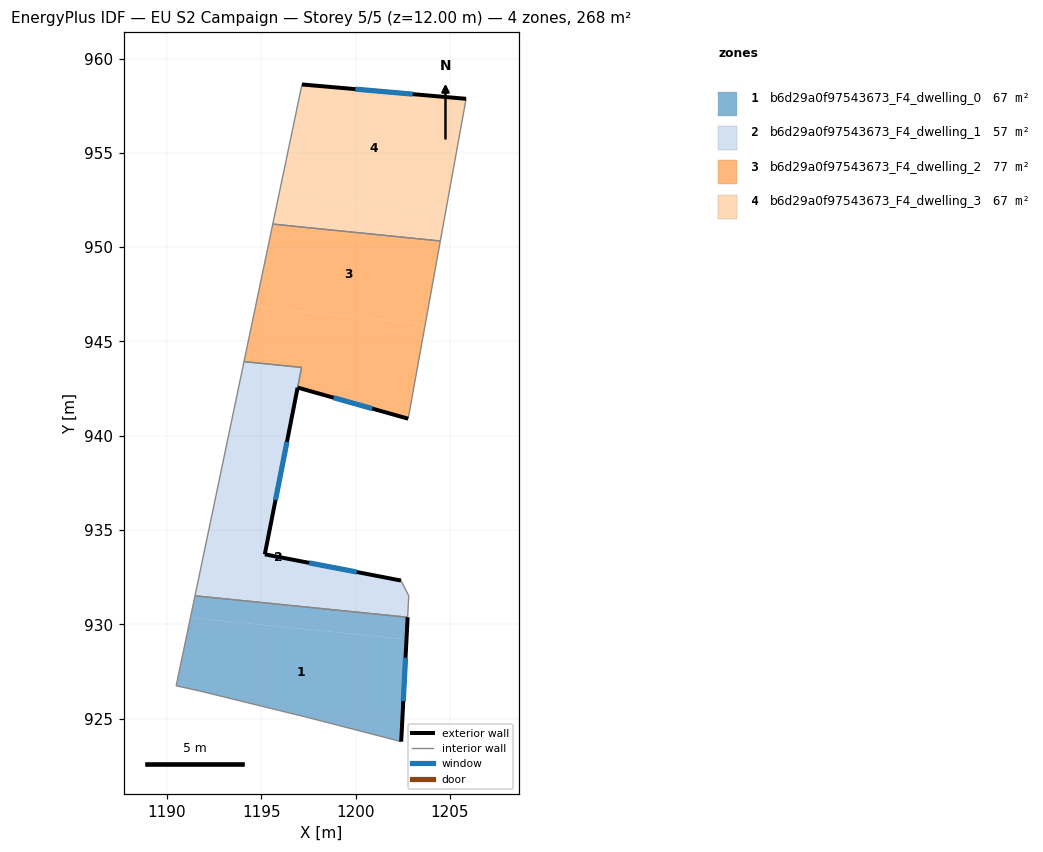
=== STOREY PLAN SPEC (per zone: floor XY polygon, exterior-wall plan segments, windows/doors) ===
zone 1: b6d29a0f97543673_F4_dwelling_0  (66.9 m²)
  floor: (1202.69, 929.21) (1202.41, 923.79) (1197.54, 925.05) (1191.75, 926.47) (1190.48, 926.75) (1191.24, 930.37)
  floor: (1202.75, 930.38) (1202.69, 929.21) (1191.24, 930.37) (1191.48, 931.52)
  exterior wall: (1202.41, 923.79) – (1202.75, 930.38)  [6.6 m]
    window: (1202.52, 925.93) – (1202.64, 928.24)  [2.4 m²]
  interior walls: 5
zone 2: b6d29a0f97543673_F4_dwelling_1  (57.1 m²)
  floor: (1202.40, 932.33) (1202.81, 931.52) (1202.75, 930.38) (1191.48, 931.52) (1192.95, 938.55) (1196.07, 938.24) (1195.18, 933.72)
  floor: (1197.13, 943.62) (1196.07, 938.24) (1192.95, 938.55) (1194.08, 943.93)
  exterior wall: (1195.18, 933.72) – (1196.92, 942.55)  [9.0 m]
    window: (1195.75, 936.59) – (1196.35, 939.68)  [3.3 m²]
  exterior wall: (1202.40, 932.33) – (1195.18, 933.72)  [7.4 m]
    window: (1200.05, 932.78) – (1197.53, 933.26)  [2.7 m²]
  interior walls: 7
zone 3: b6d29a0f97543673_F4_dwelling_2  (76.7 m²)
  floor: (1203.69, 945.92) (1202.78, 940.91) (1196.92, 942.56) (1197.13, 943.62) (1194.08, 943.93) (1194.68, 946.83)
  floor: (1204.49, 950.33) (1203.69, 945.92) (1194.68, 946.83) (1195.60, 951.22)
  exterior wall: (1196.92, 942.56) – (1202.78, 940.91)  [6.1 m]
    window: (1198.83, 942.02) – (1200.88, 941.44)  [2.2 m²]
  interior walls: 6
zone 4: b6d29a0f97543673_F4_dwelling_3  (66.9 m²)
  floor: (1204.75, 951.81) (1204.49, 950.33) (1195.60, 951.22) (1195.91, 952.70)
  floor: (1205.85, 957.87) (1204.75, 951.81) (1195.91, 952.70) (1197.15, 958.63)
  exterior wall: (1205.85, 957.87) – (1197.15, 958.63)  [8.7 m]
    window: (1203.02, 958.11) – (1199.98, 958.38)  [3.2 m²]
  interior walls: 3

=== DERIVED (storey summary) ===
Building: EU S2 Campaign
Storey: 5 of 5  (floor level z = 12.00 m)
Storey gross floor area: 267.5 m²
Zones on this storey: 4
  - b6d29a0f97543673_F4_dwelling_0: floor 66.9 m²; exterior wall 6.6 m (19.8 m²); 1 window(s) 2.4 m²; WWR 12.2%
  - b6d29a0f97543673_F4_dwelling_1: floor 57.1 m²; exterior wall 16.4 m (49.1 m²); 2 window(s) 6.0 m²; WWR 12.2%
  - b6d29a0f97543673_F4_dwelling_2: floor 76.7 m²; exterior wall 6.1 m (18.3 m²); 1 window(s) 2.2 m²; WWR 12.2%
  - b6d29a0f97543673_F4_dwelling_3: floor 66.9 m²; exterior wall 8.7 m (26.2 m²); 1 window(s) 3.2 m²; WWR 12.2%
Zone adjacency (shared interzone walls):
  - b6d29a0f97543673_F4_dwelling_0 ↔ b6d29a0f97543673_F4_dwelling_1
  - b6d29a0f97543673_F4_dwelling_1 ↔ b6d29a0f97543673_F4_dwelling_2
  - b6d29a0f97543673_F4_dwelling_2 ↔ b6d29a0f97543673_F4_dwelling_3